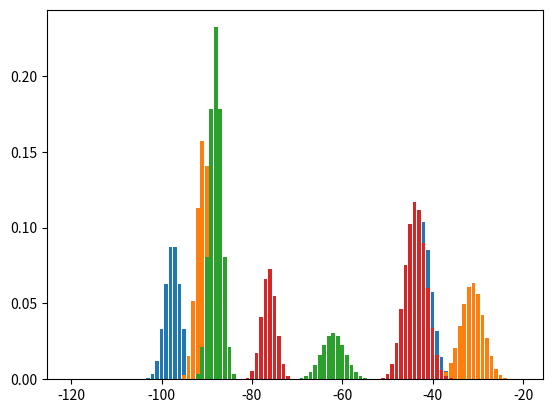

The script that saved this image:
import numpy as np
from scipy.stats import beta, norm
from matplotlib import pyplot as plt

def m(input, params):
    # input in [0,1]
    # base, ceil, scale should be different for each sensor
    base, ceil, scale = params
    return base + scale * input, ceil - scale*input

def s(input, params):
    # input in [0,1]
    # base, ceil, scale should be different for each sensor
    base, ceil, scale = params
    return base + scale * input, ceil - scale * input

def generate_hist(x, y, params, rssi_range, map_range):
    xParam = x / (map_range[1][0] - map_range[0][0])
    yParam = y / (map_range[1][1] - map_range[0][1])
    assert (xParam <= 1 and xParam >= 0 and yParam <=1 and yParam >=0 )

    mParams = params[0:3]
    sParams = params[3:6]

    p = np.arange(rssi_range[0], rssi_range[1], 1)
    m1, m2 = m(xParam, mParams)
    s1, s2 = s(xParam, sParams)

    gauss1 = norm.pdf(p, loc=m1, scale=s1)
    gauss2 = norm.pdf(p, loc=m2, scale=s2)

    mixture = params[6] * gauss1 + (1-params[6]) * gauss2

    mixture = mixture/sum(mixture)

    return p, mixture


# first three for m, second three for s
sensor_params = [
    [ -100, -40, 10, 1, 3, 3, .4 ],
    [ -92, -30, 5, 1, 3, 2, .6 ],
    [ -90, -60, 8, 1, 3, 1.5, .8],
    [ -80, -40, 15, 1, 3, 2.5, .3],
]

rssiRange = [-120, -20]
mapRange = [[0,0],[8, 6]]

for i in sensor_params:
    bins, hist = generate_hist(2, .2, i,rssiRange,mapRange)
    plt.bar(bins,hist)

plt.show()